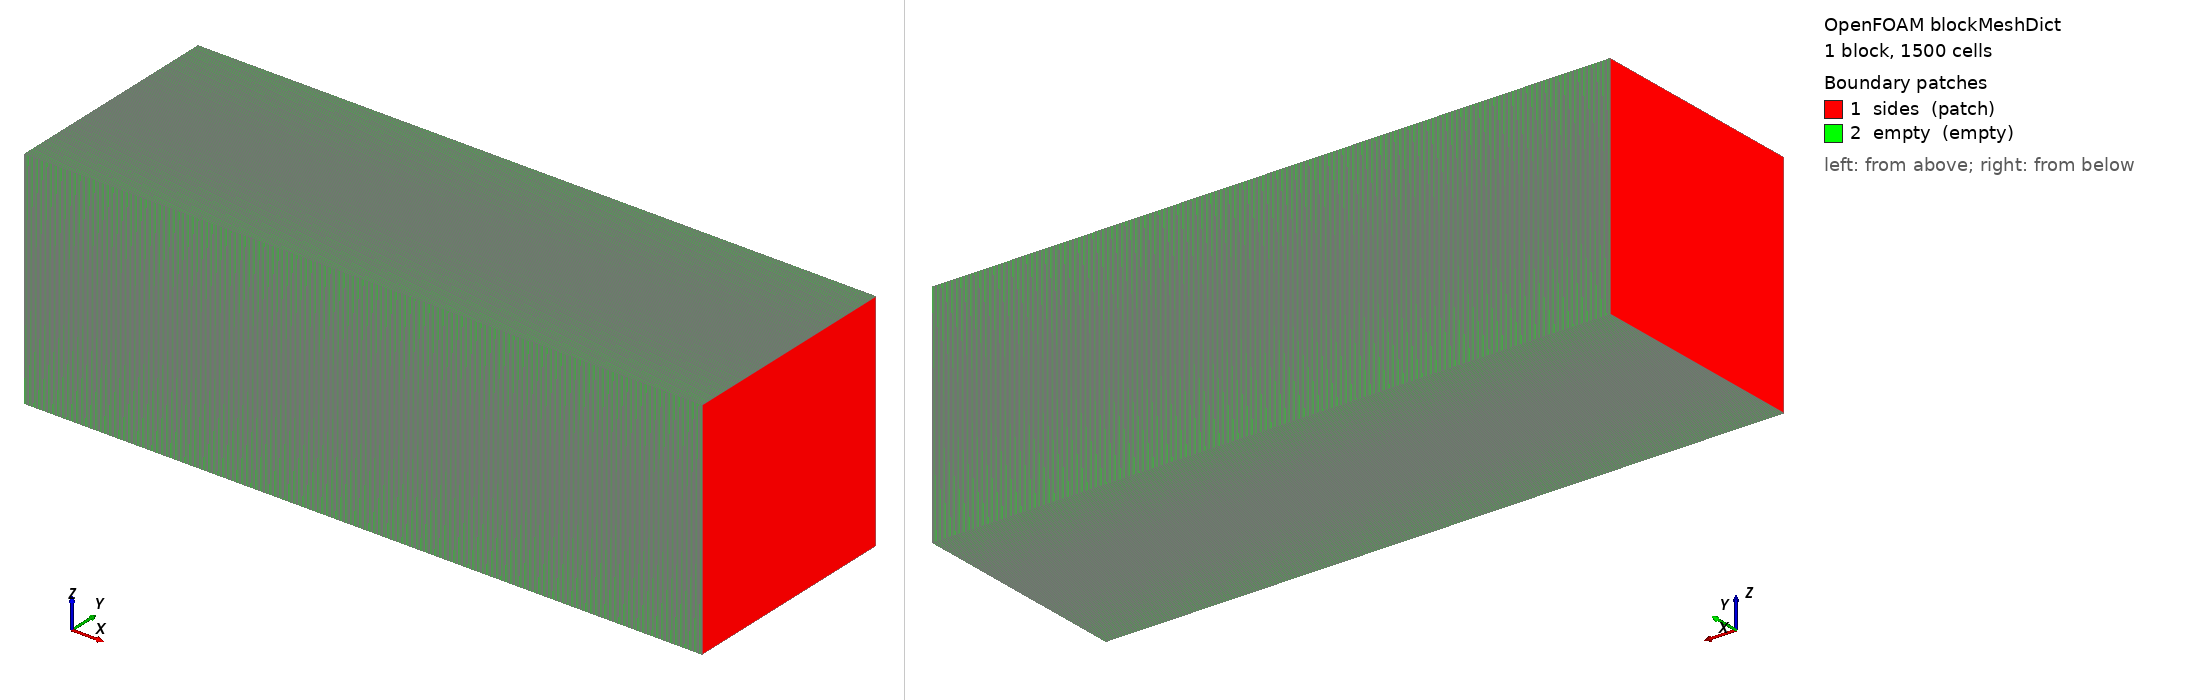

OpenFOAM case: the mesh blockMesh builds from blockMeshDict, 1 block(s), 1500 cells. Boundary patches (legend numbers): 1 sides (patch), 2 empty (empty). Left view from above one corner, right view from below the opposite corner. Boundary conditions: 0 field file(s) under 0/; 0 of 2 drawn patches have an entry in a shipped field file.

=== system/blockMeshDict ===
/*--------------------------------*- C++ -*----------------------------------*\
| =========                 |                                                 |
| \\      /  F ield         | OpenFOAM: The Open Source CFD Toolbox           |
|  \\    /   O peration     | Version:  v2506                                 |
|   \\  /    A nd           | Website:  www.openfoam.com                      |
|    \\/     M anipulation  |                                                 |
\*---------------------------------------------------------------------------*/
FoamFile
{
    version     2.0;
    format      ascii;
    class       dictionary;
    object      blockMeshDict;
}
// * * * * * * * * * * * * * * * * * * * * * * * * * * * * * * * * * * * * * //

scale   1;

xmin -1.5e-3;
xmax  1.5e-3;
ymin  0;
ymax  1e-3;
zmin  0;
zmax  1e-3;

dx 2e-6; // Zenz et al. table 3, coarse; use 2e-7 for fine, 2e-6 for coarse

nx #eval "($xmax - $xmin) / $dx";

vertices
(
    ($xmin $ymin $zmin)
    ($xmax $ymin $zmin)
    ($xmax $ymax $zmin)
    ($xmin $ymax $zmin)
    ($xmin $ymin $zmax)
    ($xmax $ymin $zmax)
    ($xmax $ymax $zmax)
    ($xmin $ymax $zmax)
);

blocks
(
    hex (0 1 2 3 4 5 6 7) ($nx 1 1) simpleGrading (1 1 1)
);

edges
(
);

boundary
(
    sides
    {
        type patch;
        faces
        (
            (1 2 6 5)
            (0 4 7 3)
        );
    }
    empty
    {
        type empty;
        faces
        (
            (0 1 5 4)
            (5 6 7 4)
            (3 7 6 2)
            (0 3 2 1)
        );
    }
);

mergePatchPairs
(
);


// ************************************************************************* //


=== system/controlDict ===
/*--------------------------------*- C++ -*----------------------------------*\
| =========                 |                                                 |
| \\      /  F ield         | OpenFOAM: The Open Source CFD Toolbox           |
|  \\    /   O peration     | Version:  v2506                                 |
|   \\  /    A nd           | Website:  www.openfoam.com                      |
|    \\/     M anipulation  |                                                 |
\*---------------------------------------------------------------------------*/
FoamFile
{
    version     2.0;
    format      ascii;
    class       dictionary;
    object      controlDict;
}
// * * * * * * * * * * * * * * * * * * * * * * * * * * * * * * * * * * * * * //

application     compressibleLaserbeamFoam;

startFrom       startTime;

startTime       0;

stopAt          noWriteNow; // endTime;

endTime         0.8e-6;

deltaT          1e-9; // 1e-10;

writeControl    adjustableRunTime; // runTime;

writeInterval   0.1e-6;

purgeWrite      0;

writeFormat     ascii;

writePrecision  6;

writeCompression off;

timeFormat      general;

timePrecision   6;

runTimeModifiable true;

functions
{
    #includeFunc mag(U)
}

adjustTimeStep  yes;

maxCo           0.125; // 125;
maxAlphaCo      0.125;
maxDeltaT       2.5e-5;

// ************************************************************************* //
